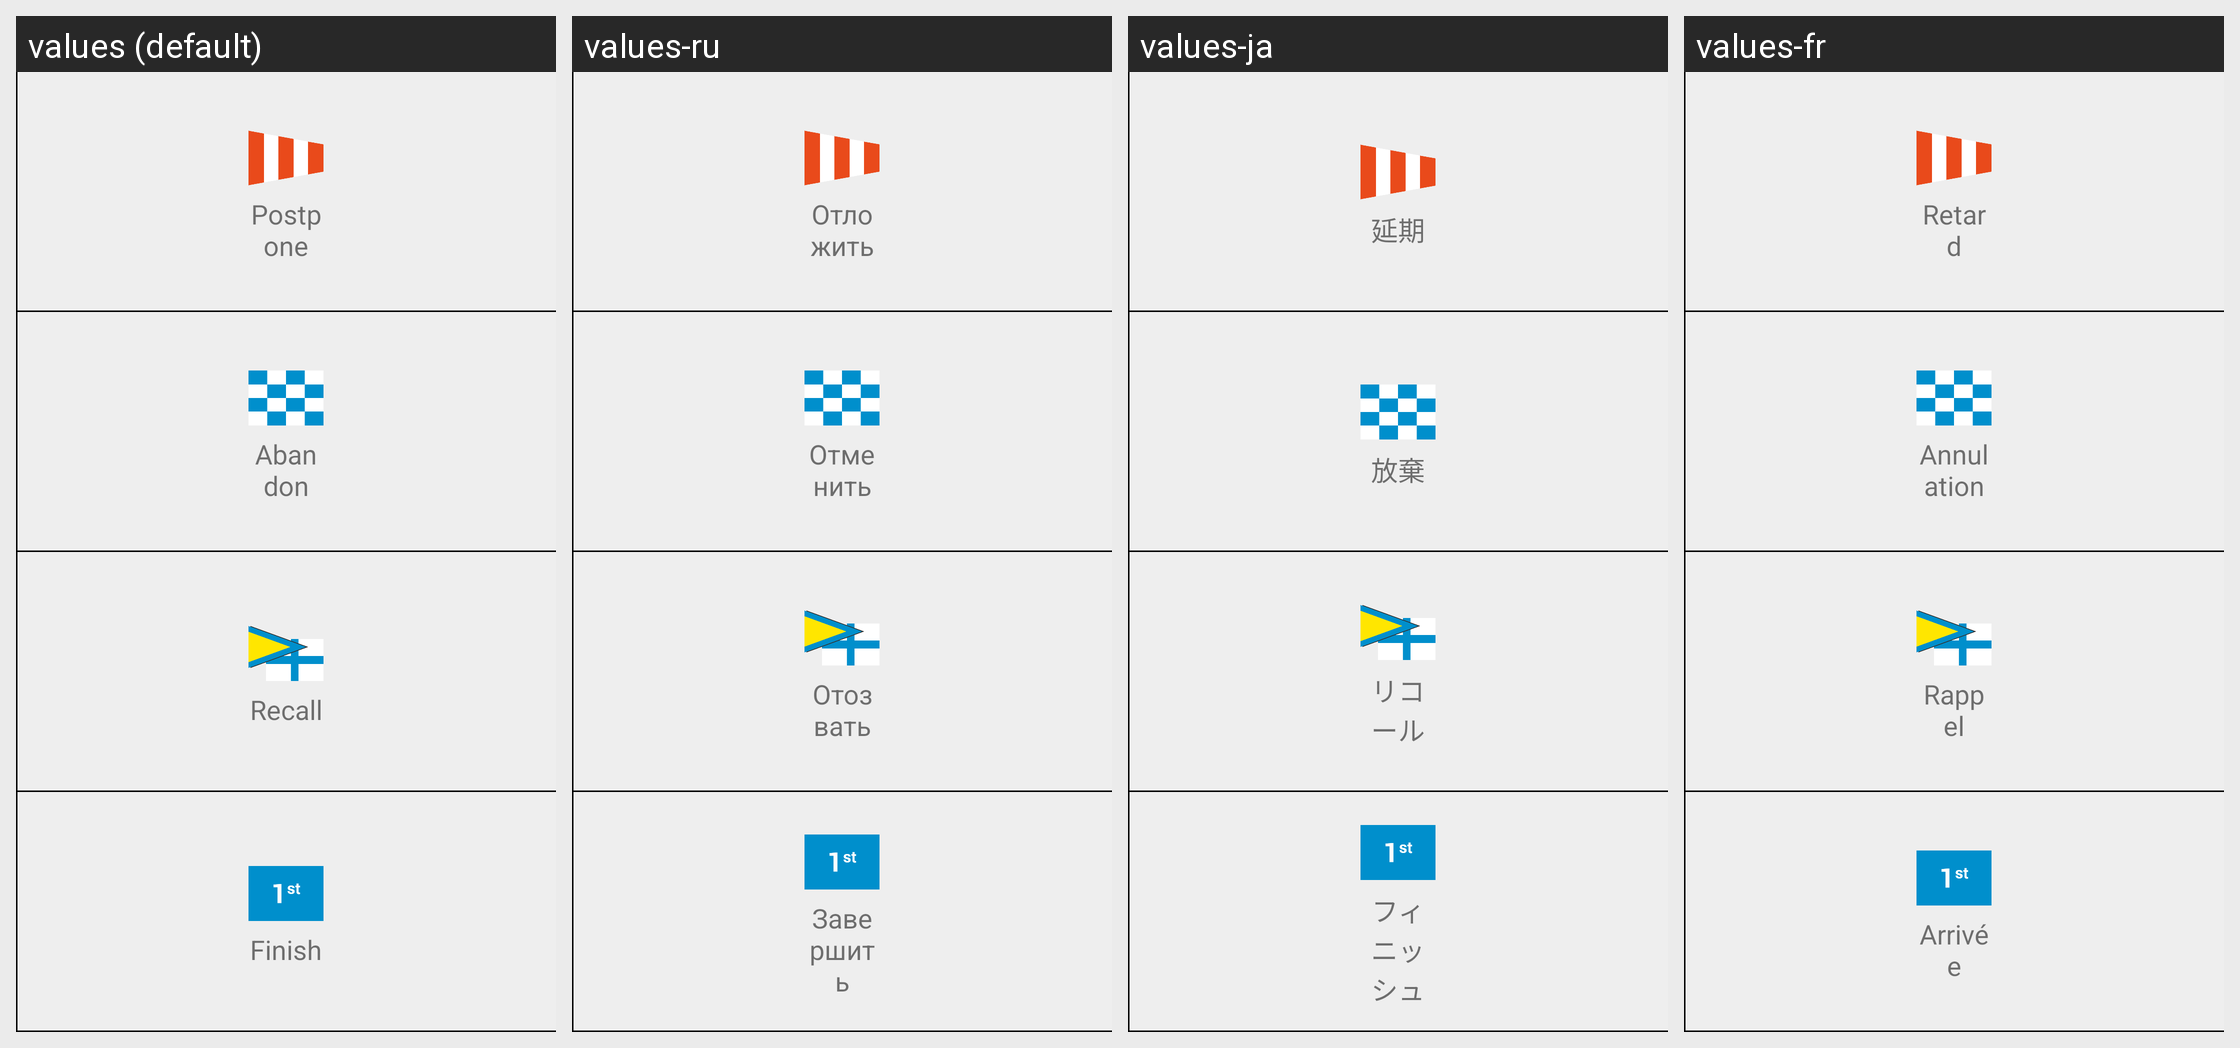

For this localized Android screen grid, give each drawn string resource with its value in every locale shown.
Android screen res/layout/race_panel_right.xml rendered under 4 locales, left to right: values (default), values-ru, values-ja, values-fr. Device: Nexus 5 (rendered at 1080×1920; each locale shown at half size, 540×960, under a caption strip naming it); theme AppTheme.
Other locales in the repository, not shown: values-cs, values-da, values-de, values-en, values-es, values-it, values-pt, values-sl, values-zh.
Strings drawn on this screen, with the default value and each locale's value (text and hints the layout hard-codes, and strings that could not be matched under every locale, appear in the picture but are not listed):

flags_postpone
  values: Postpone
  values-ru: Отложить
  values-ja: 延期
  values-fr: Retard

flags_abandon
  values: Abandon
  values-ru: Отменить
  values-ja: 放棄
  values-fr: Annulation

flags_recall
  values: Recall
  values-ru: Отозвать
  values-ja: リコール
  values-fr: Rappel

flags_more
  values: Finish
  values-ru: Завершить
  values-ja: フィニッシュ
  values-fr: Arrivée
